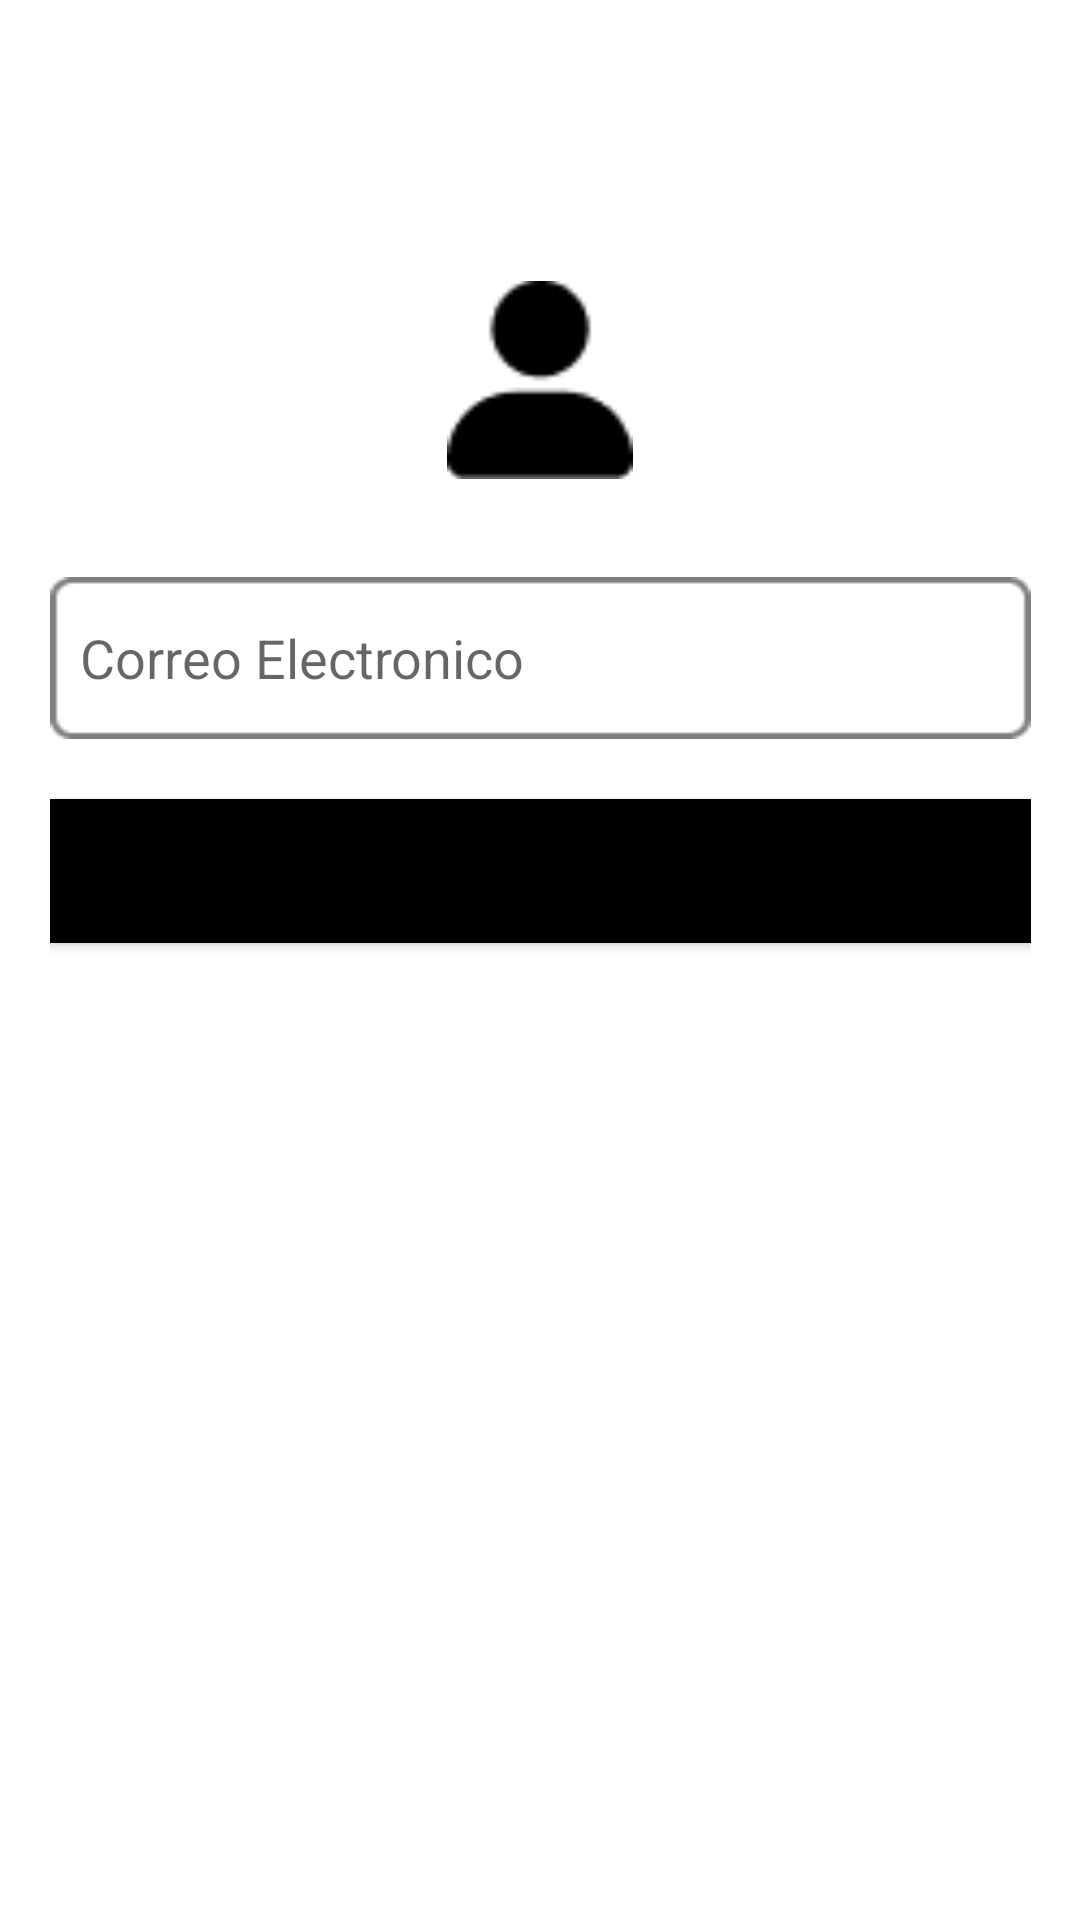

Reconstruct the res/layout file that produces this screen, plus the resources it refers to.
<!-- AndroidManifest.xml: application theme Theme.CastilloGym -->
<!-- res/layout/activity_forgot.xml -->
<?xml version="1.0" encoding="utf-8"?>
<androidx.constraintlayout.widget.ConstraintLayout xmlns:android="http://schemas.android.com/apk/res/android"
    xmlns:app="http://schemas.android.com/apk/res-auto"
    xmlns:tools="http://schemas.android.com/tools"
    android:layout_width="match_parent"
    android:layout_height="match_parent"
    tools:context=".UI.Login.Forgot">

    <ImageView
        android:id="@+id/icono"
        android:layout_width="62dp"
        android:layout_height="68dp"
        android:contentDescription="TODO"
        app:layout_constraintBottom_toBottomOf="parent"
        app:layout_constraintEnd_toEndOf="parent"
        app:layout_constraintStart_toStartOf="parent"
        app:layout_constraintTop_toTopOf="parent"
        app:layout_constraintVertical_bias="0.162"
        app:srcCompat="@drawable/icono" />

    <LinearLayout
        android:id="@+id/linearLayout7"
        android:layout_width="327dp"
        android:layout_height="359dp"
        android:orientation="vertical"
        app:layout_constraintBottom_toBottomOf="parent"
        app:layout_constraintEnd_toEndOf="parent"
        app:layout_constraintStart_toStartOf="parent"
        app:layout_constraintTop_toBottomOf="@+id/icono"
        app:layout_constraintVertical_bias="0.263">

        <EditText
            android:id="@+id/txt_email_login"
            android:layout_width="match_parent"
            android:layout_height="wrap_content"
            android:background="@drawable/imput"
            android:ems="10"
            android:hint="Correo Electronico"
            android:inputType="textEmailAddress"
            android:paddingLeft="10sp" />

        <Space
            android:layout_width="match_parent"
            android:layout_height="20dp" />

        <Button
            android:id="@+id/btnForgot"
            android:layout_width="match_parent"
            android:layout_height="wrap_content"
            android:background="@color/black"
            android:gravity="center"
            android:text="Enviar correo de recuperación"
            android:textAllCaps="false"
            android:textStyle="normal|bold"
            app:backgroundTint="#000000" />

    </LinearLayout>

</androidx.constraintlayout.widget.ConstraintLayout>
<!-- resources referenced by this layout -->
<resources>
  <color name="black">#FF000000</color>
  <!-- drawable icono: png bitmap (drawable, 510 bytes) -->
  <!-- drawable imput: png bitmap (drawable, 755 bytes) -->
  <style name="Theme.CastilloGym" parent="Theme.MaterialComponents.DayNight.NoActionBar">
          
          <item name="colorPrimary">#EA900B</item>
          <item name="colorPrimaryVariant">@color/principal</item>
          <item name="colorOnPrimary">@color/white</item>
          
          <item name="colorSecondary">@color/teal_200</item>
          <item name="colorSecondaryVariant">@color/teal_700</item>
          <item name="colorOnSecondary">@color/black</item>
          
          <item name="android:statusBarColor" tools:targetApi="l">?attr/colorPrimaryVariant</item>
          
      </style>
  <color name="principal">#FFEA900B</color>
  <color name="white">#FFFFFFFF</color>
  <color name="teal_200">#FF03DAC5</color>
  <color name="teal_700">#FF018786</color>
</resources>
